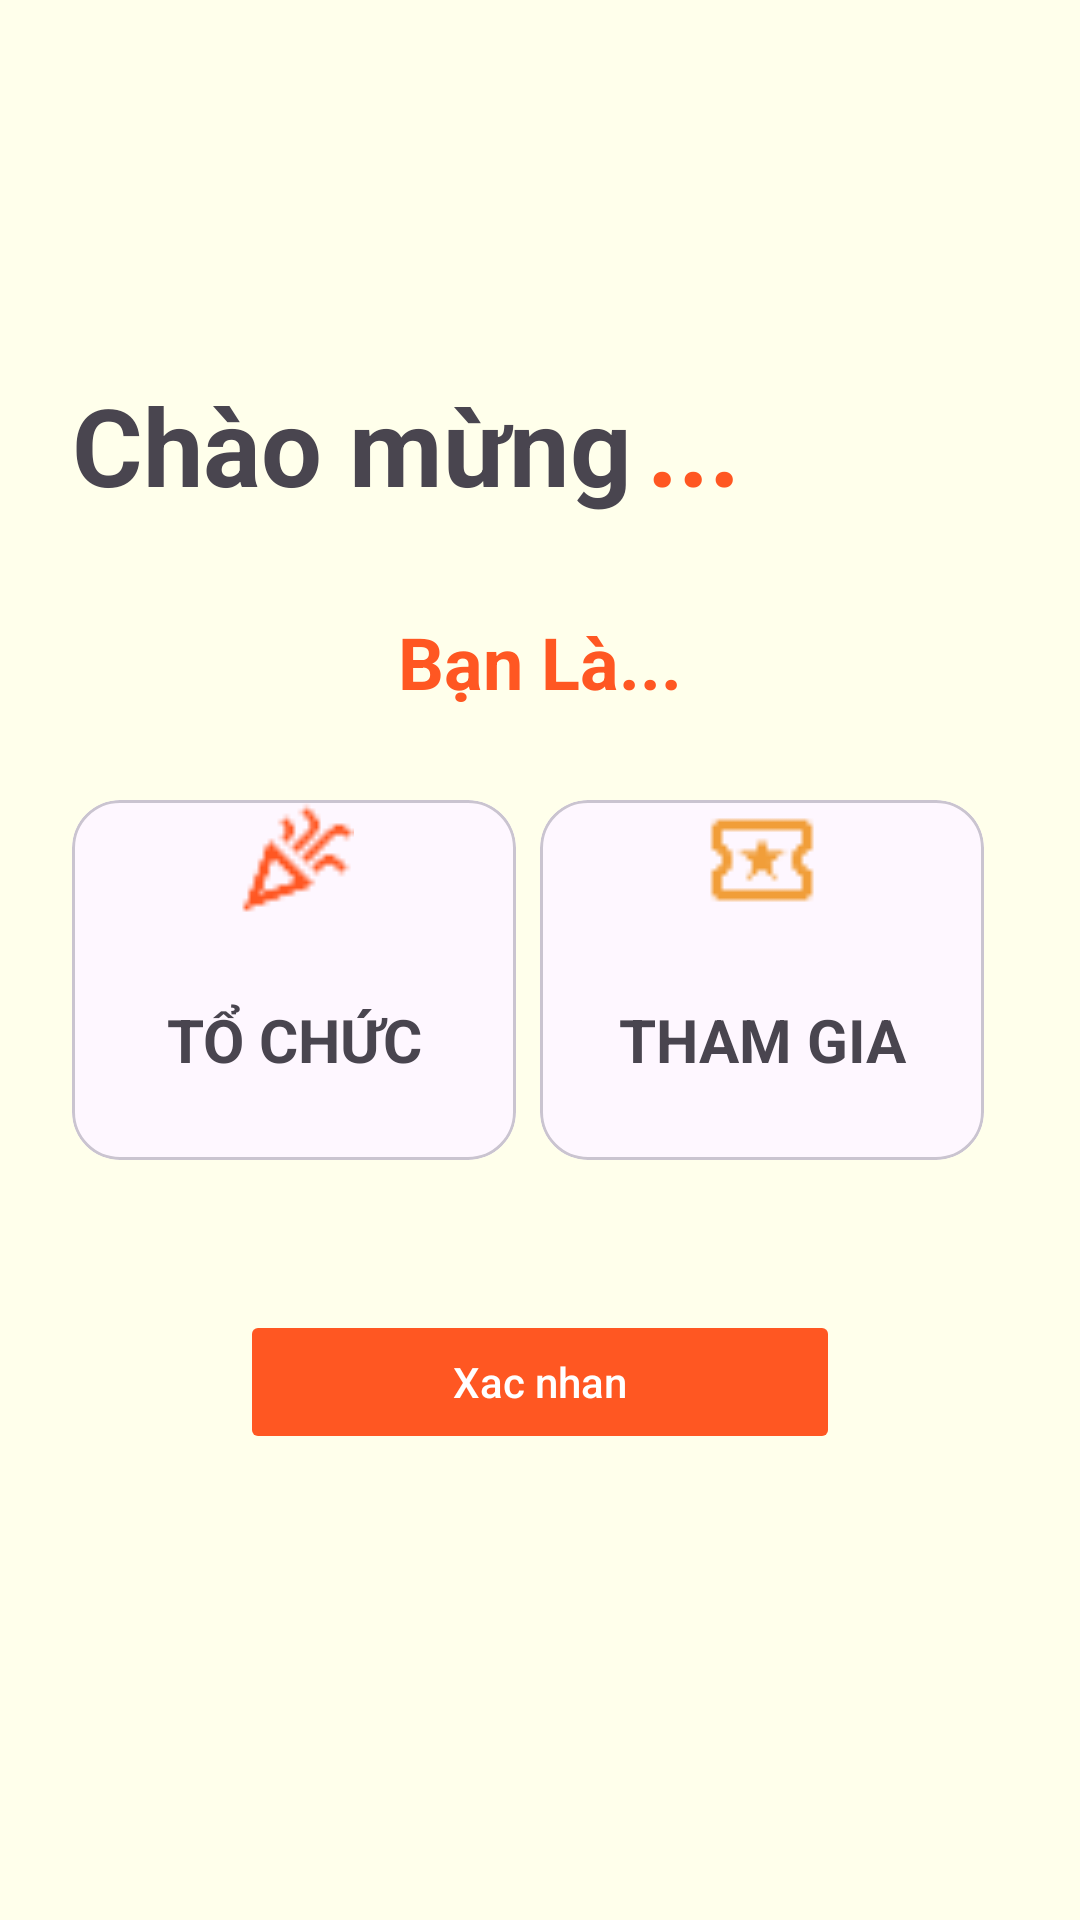

This screen was rendered from an Android layout file. Write that file and the resources it references.
<!-- AndroidManifest.xml: application theme Theme.Smart_Planner_project -->
<!-- res/layout/role_layout.xml -->
<LinearLayout xmlns:android="http://schemas.android.com/apk/res/android"
    xmlns:app="http://schemas.android.com/apk/res-auto"
    android:id="@+id/roleLayout"
    android:layout_width="match_parent"
    android:layout_height="match_parent"
    android:orientation="vertical"
    android:padding="24dp"
    android:background="#FFFFEB">

    <LinearLayout
        android:layout_width="wrap_content"
        android:layout_height="wrap_content"
        android:orientation="horizontal"
        android:layout_marginTop="100dp">
    <TextView
        android:layout_width="wrap_content"
        android:layout_height="wrap_content"
        android:text="Chào mừng"
        android:textSize="36sp"
        android:textStyle="bold"/>

        <TextView
            android:id="@+id/userNameRole"
            android:layout_width="wrap_content"
            android:layout_height="wrap_content"
            android:layout_marginLeft="5dp"
            android:text="..."
            android:textSize="36sp"
            android:textColor="@color/orange"
            android:textStyle="bold"/>
    </LinearLayout>
    <TextView
        android:id="@+id/roleTitle"
        android:layout_width="wrap_content"
        android:layout_height="wrap_content"
        android:text="Bạn Là..."
        android:textSize="24sp"
        android:textColor="@color/orange"
        android:layout_gravity="center_horizontal"
        android:textStyle="bold"
        android:layout_marginTop="32dp" />

    <LinearLayout
        android:layout_width="match_parent"
        android:layout_height="wrap_content"
        android:layout_marginTop="30dp"
        android:orientation="horizontal">
    <com.google.android.material.card.MaterialCardView
        android:id="@+id/cardViewOrganizer"
        android:layout_width="0dp"
        android:layout_weight="1"
        android:layout_marginEnd="8dp"
        app:cardCornerRadius="16dp"
        android:layout_height="wrap_content"
        >
        <LinearLayout
            android:layout_width="match_parent"
            android:layout_height="wrap_content"
            android:orientation="vertical"
            android:gravity="center_horizontal">
            <ImageView
                android:layout_width="40dp"
                android:layout_height="40dp"

                android:src="@drawable/ic_add_event"/>

            <TextView
                android:layout_width="match_parent"
                android:layout_height="80dp"
                android:text="TỔ CHỨC"
                android:textSize="20sp"
                android:gravity="center"
                android:textStyle="bold"/>
        </LinearLayout>
    </com.google.android.material.card.MaterialCardView>

        <com.google.android.material.card.MaterialCardView
            android:id="@+id/cardViewAttendee"
            android:layout_width="0dp"
            android:layout_weight="1"
            android:layout_marginEnd="8dp"
            app:cardCornerRadius="16dp"
            android:layout_height="wrap_content"
            >
            <LinearLayout
                android:layout_width="match_parent"
                android:layout_height="wrap_content"
                android:orientation="vertical"
                android:gravity="center_horizontal">
                <ImageView
                    android:layout_width="40dp"
                    android:layout_height="40dp"
                    android:src="@drawable/ic_ticket"/>
                <TextView
                    android:layout_width="match_parent"
                    android:layout_height="80dp"
                    android:text="THAM GIA"
                    android:textSize="20sp"
                    android:gravity="center"
                    android:textStyle="bold"/>
            </LinearLayout>
        </com.google.android.material.card.MaterialCardView>
    </LinearLayout>
    <Button
        android:id="@+id/confirmRoleButton"
        android:layout_width="200dp"
        android:layout_height="wrap_content"
        android:text="Xac nhan"
        android:textAllCaps="false"
        android:layout_marginTop="50dp"
        android:layout_gravity="center_horizontal"
        android:backgroundTint="@color/orange"
        android:textColor="@color/white"
        android:enabled="false" />
</LinearLayout>
<!-- resources referenced by this layout -->
<resources>
  <color name="orange">#FF5722</color>
  <color name="white">#FFFFFFFF</color>
  <!-- drawable ic_add_event: png bitmap (drawable, 721 bytes) -->
  <!-- drawable ic_ticket: png bitmap (drawable, 469 bytes) -->
  <style name="Theme.Smart_Planner_project" parent="Base.Theme.Smart_Planner_project" />
  <style name="Base.Theme.Smart_Planner_project" parent="Theme.Material3.DayNight.NoActionBar">
          
          
      </style>
</resources>
